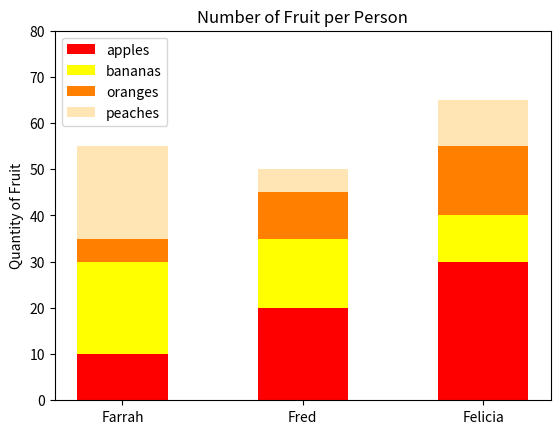

Write the Python code that produced this figure.
#!/usr/bin/env python3
import numpy as np
import matplotlib.pyplot as plt

# Data initialization (Rows: apples, bananas, oranges, peaches | Cols: Farrah, Fred, Felicia)
fruit = np.array([
    [10, 20, 30],
    [20, 15, 10],
    [5, 10, 15],
    [20, 5, 10]
])

# your code here
persons = ['Farrah', 'Fred', 'Felicia']
fruit_labels = ['apples', 'bananas', 'oranges', 'peaches']
colors = ['red', 'yellow', '#ff8000', '#ffe5b4']

# Initialize the bottom for the stacking
bottom_val = np.zeros(len(persons))

# Loop through each fruit row to create the stack
for i in range(len(fruit)):
    plt.bar(persons, fruit[i], width=0.5, bottom=bottom_val, color=colors[i], label=fruit_labels[i])
    # Update the bottom for the next layer
    bottom_val += fruit[i]

plt.ylabel('Quantity of Fruit')
plt.title('Number of Fruit per Person')
plt.yticks(np.arange(0, 81, 10))
plt.legend()
plt.show()
